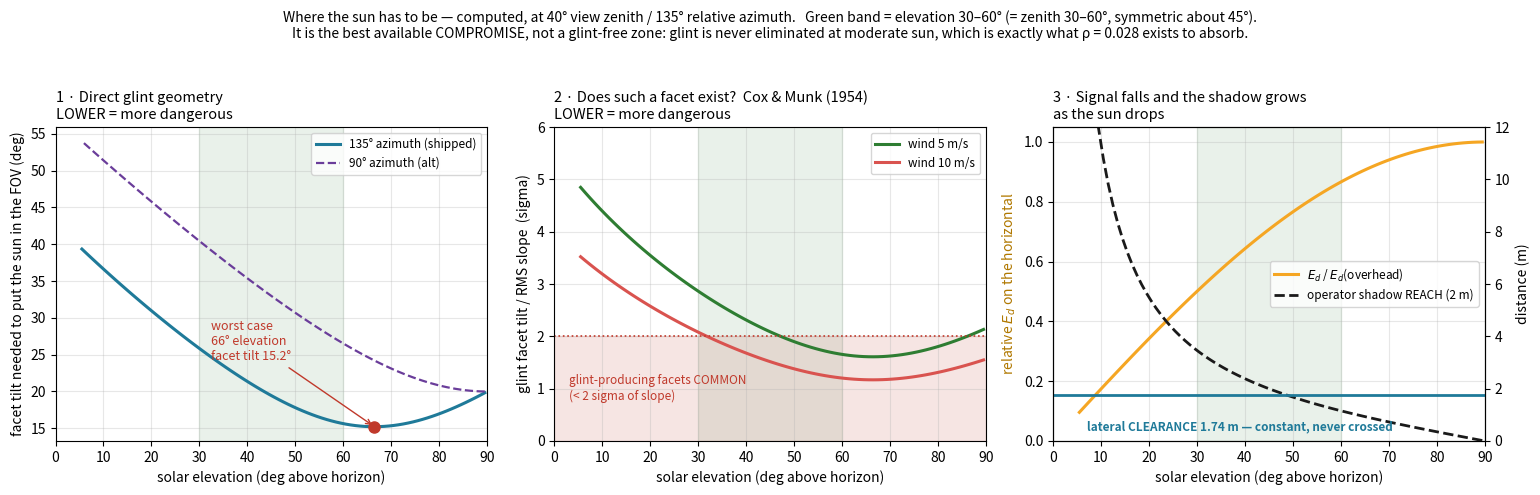

Generate this figure with matplotlib:
"""Where does the sun have to be? Compute the window instead of asserting it.

    python analysis_solar_window.py

`solar.py` shipped SOLAR_ZENITH_MIN/MAX = 20/60 deg with the justification "either the
sun is high enough that glint is hard to avoid, or low enough that the signal is weak
and the atmospheric path long". Both halves are plausible and neither was ever computed.
This computes them.

Three independent constraints, each a function of solar zenith theta_s, at the shipped
viewing geometry (40 deg from nadir, 135 deg in azimuth from the sun):

  1 DIRECT SUN GLINT.  A wave facet reflects the sun specularly into the sensor when its
    normal bisects the sun and view directions. That required tilt beta(theta_s) is exact
    geometry. Whether such a facet EXISTS is Cox & Munk (1954): sea-surface slopes are
    near-Gaussian with variance sigma^2 = 0.003 + 0.00512 W. So the glint risk is set by
    tan(beta)/sigma, in units of standard deviations of slope. Small = dangerous.

  2 SIGNAL.  E_d on the horizontal falls as cos(theta_s), and the atmospheric path grows
    as the airmass ~ 1/cos(theta_s), so the direct beam is attenuated further. Low sun is
    photon-starved AND increasingly diffuse.

  3 PLATFORM SHADOW.  The operator's shadow falls on the anti-solar bearing with length
    h*tan(theta_s), which grows without bound as the sun drops.

RESULT, and two of the three surprised me:

  * Glint is WORST AT HIGH SUN, not low. The required facet tilt is MINIMISED at about
    65 deg elevation (15.2 deg), so the shipped docstring's "high enough that glint is
    hard to avoid" is right and is now quantified. Dropping from 60 to 30 deg elevation
    cuts the Cox-Munk glint weight by 15x (0.254 -> 0.017 at 5 m/s).
  * SHADOW DOES NOT BIND. Reach is the wrong test: the shadow runs along the anti-solar
    bearing while the spot sits 45 deg off it, so the miss distance is a FIXED 1.74 m
    lateral, independent of solar elevation. A person never shadows the spot at this
    standoff. A boat or a pier is a different object and can.
  * Only SIGNAL argues for high sun, and it is the reason the window has a bottom.

So the two ends are set by glint (top) and signal (bottom), and the shadow term that
motivates IOCCG's preference for 90 deg azimuth is about the STRUCTURE, not the operator.

Cox & Munk (1954), doi:10.1364/JOSA.44.000838.
"""

import math

import matplotlib
matplotlib.use("Agg")
import matplotlib.pyplot as plt

VIEW_ZENITH = 40.0
REL_AZIMUTH = 135.0
ALT_AZIMUTH = 90.0


def facet_tilt_deg(theta_s_deg, theta_v_deg=VIEW_ZENITH, dphi_deg=REL_AZIMUTH):
    """Facet tilt that specularly reflects the sun into the sensor, degrees.

    The facet normal must bisect the direction TO the sun and the direction TO the
    sensor, both taken as unit vectors pointing up from the surface:

        n  proportional to  s_hat + v_hat
        cos(beta) = (cos theta_s + cos theta_v) / |s_hat + v_hat|

    Exact for a flat facet; no wave statistics enter here.
    """
    ts, tv = math.radians(theta_s_deg), math.radians(theta_v_deg)
    dphi = math.radians(dphi_deg)
    sdotv = math.sin(ts) * math.sin(tv) * math.cos(dphi) + math.cos(ts) * math.cos(tv)
    norm = math.sqrt(2.0 + 2.0 * sdotv)
    return math.degrees(math.acos((math.cos(ts) + math.cos(tv)) / norm))


def cox_munk_sigma(wind_ms):
    """RMS sea-surface slope (dimensionless), Cox & Munk (1954) clean-surface fit."""
    return math.sqrt(0.003 + 0.00512 * wind_ms)


def glint_sigmas(theta_s_deg, wind_ms, **kw):
    """How many slope standard deviations away the glint-producing facet is.

    Below ~2 sigma such facets are common and direct glint is likely in the field of
    view; beyond ~3 sigma they are rare.
    """
    return math.tan(math.radians(facet_tilt_deg(theta_s_deg, **kw))) / cox_munk_sigma(wind_ms)


def shadow_reach_m(theta_s_deg, operator_h=2.0):
    """How far the operator's shadow extends along the anti-solar bearing."""
    return operator_h * math.tan(math.radians(theta_s_deg))


def shadow_clearance_m(range_m=3.837, theta_v_deg=VIEW_ZENITH, dphi_deg=REL_AZIMUTH):
    """Perpendicular distance from the target spot to the shadow AXIS.

    Reach alone is the wrong test. The shadow runs along the anti-solar bearing; the
    spot sits at 180 - dphi degrees away from that bearing, so the miss distance is a
    fixed lateral offset INDEPENDENT of solar elevation. A shadow that reaches 11 m
    still misses if it passes 1.75 m to the side.
    """
    off_axis = math.radians(180.0 - dphi_deg)
    return range_m * math.sin(math.radians(theta_v_deg)) * math.sin(off_axis)


def glint_weight(theta_s_deg, wind_ms, **kw):
    """Cox-Munk Gaussian weight of the glint-producing facet, relative to a flat sea.

    exp(-tan^2(beta) / (2 sigma^2)). This is the shape that makes rho depend on solar
    zenith and wind at all; it is not an extra error on top of rho, it is WHY a single
    rho = 0.028 cannot be right everywhere.
    """
    t = math.tan(math.radians(facet_tilt_deg(theta_s_deg, **kw)))
    return math.exp(-t * t / (2.0 * cox_munk_sigma(wind_ms) ** 2))


def spot_offset_m(range_m=3.837, theta_v_deg=VIEW_ZENITH):
    return range_m * math.sin(math.radians(theta_v_deg))


def main():
    zen = [z + 0.5 for z in range(0, 85)]
    elev = [90.0 - z for z in zen]

    print("theta_s  elev   beta(135)  n_sig@5  glintwt@5  glintwt@10  Ed/Ed(0)  "
          "shadow(m)")
    for z in (0, 10, 20, 25, 30, 40, 50, 55, 60, 65, 70, 75, 80):
        print("%5.0f  %5.0f   %7.1f  %7.2f  %9.3f  %10.3f  %8.2f  %7.2f"
              % (z, 90 - z, facet_tilt_deg(z), glint_sigmas(z, 5.0),
                 glint_weight(z, 5.0), glint_weight(z, 10.0),
                 math.cos(math.radians(z)), shadow_reach_m(z)))
    print("\nShadow LATERAL clearance at 135 deg azimuth, 3.837 m range: %.2f m "
          "(independent of solar elevation)." % shadow_clearance_m())
    print("At 90 deg azimuth: %.2f m." % shadow_clearance_m(dphi_deg=ALT_AZIMUTH))

    b135 = [facet_tilt_deg(z) for z in zen]
    b90 = [facet_tilt_deg(z, dphi_deg=ALT_AZIMUTH) for z in zen]
    s5 = [glint_sigmas(z, 5.0) for z in zen]
    s10 = [glint_sigmas(z, 10.0) for z in zen]
    ed = [math.cos(math.radians(z)) for z in zen]
    shad = [shadow_reach_m(z) for z in zen]
    spot = spot_offset_m()

    fig, axes = plt.subplots(1, 3, figsize=(15.5, 5.0))

    ax = axes[0]
    ax.plot(elev, b135, lw=2.2, color="#1f7a99", label="135° azimuth (shipped)")
    ax.plot(elev, b90, lw=1.6, color="#6a3d9a", ls="--", label="90° azimuth (alt)")
    i = min(range(len(zen)), key=lambda k: b135[k])
    ax.plot(elev[i], b135[i], "o", color="#c0392b", ms=8, zorder=5)
    ax.annotate("worst case\n%.0f° elevation\nfacet tilt %.1f°" % (elev[i], b135[i]),
                xy=(elev[i], b135[i]), xytext=(elev[i] - 34, b135[i] + 9),
                fontsize=9, color="#c0392b",
                arrowprops=dict(arrowstyle="->", color="#c0392b"))
    ax.set_xlabel("solar elevation (deg above horizon)")
    ax.set_ylabel("facet tilt needed to put the sun in the FOV (deg)")
    ax.set_title("1 · Direct glint geometry\nLOWER = more dangerous", fontsize=10.5,
                 loc="left")
    ax.legend(fontsize=8.5); ax.grid(alpha=0.3); ax.set_xlim(0, 90)

    ax = axes[1]
    ax.plot(elev, s5, lw=2.2, color="#2e7d32", label="wind 5 m/s")
    ax.plot(elev, s10, lw=2.2, color="#d9534f", label="wind 10 m/s")
    ax.axhspan(0, 2, color="#c0392b", alpha=0.13)
    ax.axhline(2, color="#c0392b", lw=1.2, ls=":")
    ax.text(3, 1.0, "glint-producing facets COMMON\n(< 2 sigma of slope)", fontsize=8.5,
            color="#c0392b", va="center")
    ax.set_xlabel("solar elevation (deg above horizon)")
    ax.set_ylabel("glint facet tilt / RMS slope  (sigma)")
    ax.set_title("2 · Does such a facet exist?  Cox & Munk (1954)\nLOWER = more "
                 "dangerous", fontsize=10.5, loc="left")
    ax.legend(fontsize=8.5); ax.grid(alpha=0.3); ax.set_xlim(0, 90); ax.set_ylim(0, 6)

    ax = axes[2]
    ax.plot(elev, ed, lw=2.2, color="#f5a623", label="$E_d$ / $E_d$(overhead)")
    ax.set_xlabel("solar elevation (deg above horizon)")
    ax.set_ylabel("relative $E_d$ on the horizontal", color="#b07800")
    ax.set_ylim(0, 1.05); ax.grid(alpha=0.3); ax.set_xlim(0, 90)
    ax2 = ax.twinx()
    ax2.plot(elev, shad, lw=2.0, color="#1a1a1a", ls="--",
             label="operator shadow REACH (2 m)")
    clr = shadow_clearance_m()
    ax2.axhline(clr, color="#1f7a99", lw=2.0)
    ax2.text(7, 0.42, "lateral CLEARANCE %.2f m — constant, never crossed" % clr,
             fontsize=8.5, color="#1f7a99", weight="bold")
    ax2.set_ylabel("distance (m)"); ax2.set_ylim(0, 12)
    ax.set_title("3 · Signal falls and the shadow grows\nas the sun drops",
                 fontsize=10.5, loc="left")
    h1, l1 = ax.get_legend_handles_labels(); h2, l2 = ax2.get_legend_handles_labels()
    ax.legend(h1 + h2, l1 + l2, fontsize=8.5, loc="center right")

    for a in axes:
        a.axvspan(30, 60, color="#2e7d32", alpha=0.10, zorder=0)
    fig.suptitle(
        "Where the sun has to be — computed, at 40° view zenith / 135° relative "
        "azimuth.   Green band = elevation 30–60° (= zenith 30–60°, symmetric about "
        "45°).\nIt is the best available COMPROMISE, not a glint-free zone: glint is "
        "never eliminated at moderate sun, which is exactly what ρ = 0.028 exists to "
        "absorb.", fontsize=10)
    fig.tight_layout(rect=(0, 0, 1, 0.94))
    fig.savefig("figures_solar_window.png", dpi=130)
    print("\nwrote figures_solar_window.png")

    print("\n--- candidate windows, all quoted as SOLAR ELEVATION ---")
    for name, lo_e, hi_e in (("shipped  (zenith 20-60) = elevation", 30.0, 70.0),
                             ("proposed              elevation", 20.0, 60.0),
                             ("intersection          elevation", 30.0, 60.0)):
        print("%-38s %2.0f-%2.0f   worst glint wt %.3f @5 m/s, min Ed %.2f"
              % (name, lo_e, hi_e,
                 max(glint_weight(90 - e, 5.0) for e in (lo_e, hi_e)),
                 math.sin(math.radians(lo_e))))
    print("\nNOTE elevation 30-60 == zenith 30-60: the window is SYMMETRIC about 45 deg,")
    print("so quoting '30 to 60 degrees' is safe whichever convention the reader assumes.")


if __name__ == "__main__":
    main()
